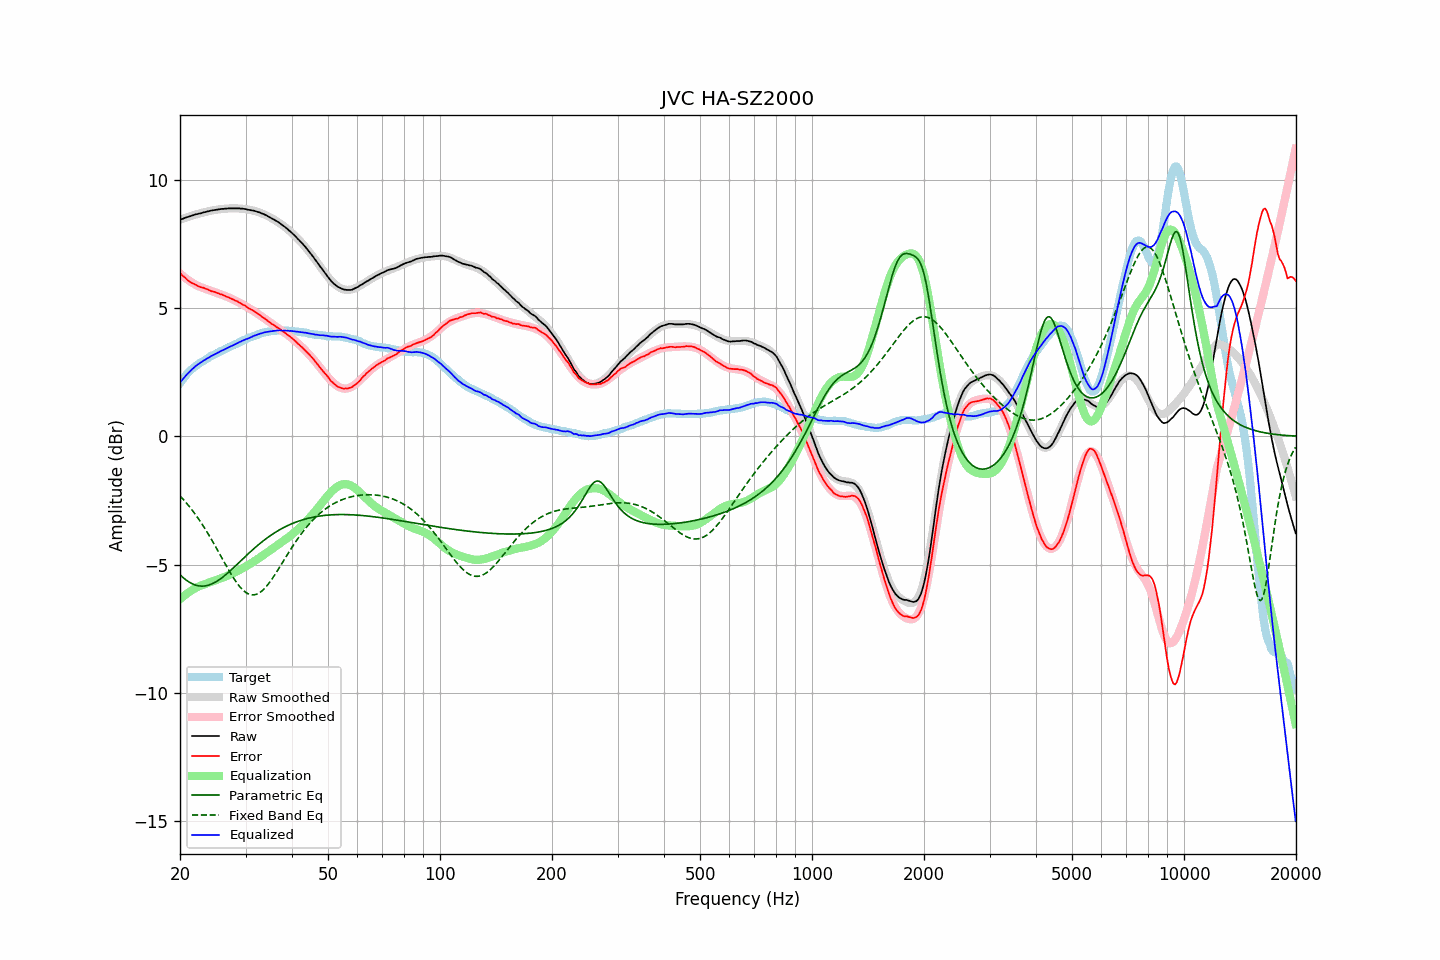

The data file committed next to this chart (first rows):
frequency, raw, error, smoothed, error_smoothed, equalization, parametric_eq, fixed_band_eq, equalized_raw, equalized_smoothed, target
20.00, 8.44, 6.37, 8.44, 6.35, -6.35, -5.39, -2.32, 2.10, 2.10, 2.07
20.20, 8.46, 6.30, 8.47, 6.29, -6.29, -5.45, -2.39, 2.17, 2.18, 2.16
20.40, 8.49, 6.24, 8.49, 6.24, -6.24, -5.51, -2.46, 2.25, 2.25, 2.24
20.61, 8.51, 6.20, 8.51, 6.19, -6.19, -5.56, -2.53, 2.32, 2.32, 2.31
20.81, 8.53, 6.13, 8.53, 6.14, -6.14, -5.61, -2.60, 2.39, 2.39, 2.40
21.02, 8.55, 6.07, 8.55, 6.10, -6.10, -5.65, -2.67, 2.46, 2.46, 2.48
21.23, 8.57, 6.03, 8.57, 6.05, -6.05, -5.69, -2.75, 2.52, 2.52, 2.54
21.44, 8.60, 5.99, 8.59, 6.01, -6.01, -5.73, -2.83, 2.58, 2.58, 2.60
21.66, 8.61, 5.96, 8.61, 5.97, -5.97, -5.76, -2.91, 2.64, 2.64, 2.65
21.87, 8.64, 5.93, 8.63, 5.94, -5.94, -5.78, -2.99, 2.70, 2.70, 2.70
22.09, 8.65, 5.90, 8.65, 5.90, -5.90, -5.80, -3.08, 2.75, 2.75, 2.75
22.31, 8.67, 5.86, 8.67, 5.87, -5.87, -5.82, -3.17, 2.80, 2.80, 2.80
22.54, 8.68, 5.84, 8.69, 5.84, -5.84, -5.83, -3.26, 2.84, 2.85, 2.84
22.76, 8.69, 5.81, 8.70, 5.81, -5.81, -5.83, -3.35, 2.88, 2.89, 2.88
22.99, 8.71, 5.80, 8.72, 5.79, -5.79, -5.84, -3.45, 2.92, 2.93, 2.91
23.22, 8.73, 5.78, 8.73, 5.77, -5.77, -5.83, -3.55, 2.97, 2.96, 2.95
23.45, 8.74, 5.75, 8.75, 5.75, -5.75, -5.82, -3.65, 3.00, 3.00, 2.99
23.69, 8.76, 5.73, 8.76, 5.72, -5.72, -5.81, -3.75, 3.04, 3.04, 3.03
23.92, 8.78, 5.70, 8.78, 5.70, -5.70, -5.79, -3.85, 3.07, 3.07, 3.07
24.16, 8.79, 5.67, 8.79, 5.68, -5.68, -5.77, -3.96, 3.11, 3.11, 3.12
24.40, 8.80, 5.65, 8.80, 5.66, -5.66, -5.74, -4.06, 3.15, 3.14, 3.15
24.65, 8.81, 5.64, 8.81, 5.64, -5.64, -5.71, -4.17, 3.18, 3.18, 3.17
24.89, 8.82, 5.62, 8.83, 5.62, -5.62, -5.68, -4.28, 3.21, 3.21, 3.20
25.14, 8.83, 5.59, 8.84, 5.59, -5.59, -5.64, -4.40, 3.24, 3.24, 3.24
25.39, 8.84, 5.57, 8.85, 5.57, -5.57, -5.60, -4.51, 3.28, 3.28, 3.27
25.65, 8.85, 5.54, 8.85, 5.54, -5.54, -5.56, -4.62, 3.31, 3.31, 3.31
25.91, 8.86, 5.53, 8.86, 5.52, -5.52, -5.51, -4.73, 3.34, 3.34, 3.33
26.16, 8.86, 5.50, 8.87, 5.50, -5.50, -5.47, -4.85, 3.37, 3.37, 3.36
26.43, 8.87, 5.47, 8.87, 5.47, -5.47, -5.42, -4.96, 3.40, 3.40, 3.40
26.69, 8.87, 5.44, 8.88, 5.45, -5.45, -5.36, -5.07, 3.43, 3.43, 3.43
26.96, 8.88, 5.42, 8.88, 5.42, -5.42, -5.31, -5.18, 3.46, 3.46, 3.46
27.23, 8.88, 5.39, 8.89, 5.39, -5.39, -5.25, -5.29, 3.49, 3.49, 3.49
27.50, 8.88, 5.36, 8.89, 5.37, -5.37, -5.20, -5.39, 3.52, 3.52, 3.52
27.77, 8.88, 5.34, 8.89, 5.34, -5.34, -5.14, -5.49, 3.55, 3.55, 3.54
28.05, 8.88, 5.30, 8.89, 5.31, -5.31, -5.08, -5.59, 3.58, 3.58, 3.58
28.33, 8.88, 5.28, 8.89, 5.27, -5.27, -5.02, -5.68, 3.61, 3.61, 3.60
28.62, 8.88, 5.25, 8.88, 5.24, -5.24, -4.96, -5.76, 3.64, 3.64, 3.63
28.90, 8.88, 5.21, 8.88, 5.21, -5.21, -4.90, -5.84, 3.68, 3.67, 3.67
29.19, 8.87, 5.18, 8.87, 5.18, -5.18, -4.84, -5.92, 3.70, 3.70, 3.69
29.48, 8.87, 5.13, 8.87, 5.14, -5.14, -4.78, -5.98, 3.73, 3.73, 3.74
29.78, 8.86, 5.11, 8.86, 5.11, -5.11, -4.72, -6.04, 3.76, 3.76, 3.75
30.08, 8.85, 5.07, 8.85, 5.07, -5.07, -4.66, -6.08, 3.79, 3.78, 3.78
30.38, 8.84, 5.02, 8.84, 5.03, -5.03, -4.60, -6.12, 3.80, 3.81, 3.81
30.68, 8.82, 4.98, 8.83, 4.99, -4.99, -4.54, -6.15, 3.83, 3.84, 3.84
30.99, 8.81, 4.95, 8.82, 4.96, -4.96, -4.49, -6.17, 3.86, 3.86, 3.86
31.30, 8.80, 4.92, 8.81, 4.92, -4.92, -4.43, -6.18, 3.89, 3.89, 3.88
31.61, 8.79, 4.88, 8.79, 4.88, -4.88, -4.37, -6.18, 3.92, 3.91, 3.91
31.93, 8.78, 4.84, 8.77, 4.83, -4.83, -4.32, -6.16, 3.94, 3.94, 3.93
32.24, 8.75, 4.80, 8.75, 4.79, -4.79, -4.27, -6.14, 3.96, 3.96, 3.95
32.57, 8.73, 4.75, 8.73, 4.75, -4.75, -4.21, -6.11, 3.98, 3.98, 3.98
32.89, 8.71, 4.71, 8.71, 4.71, -4.71, -4.16, -6.07, 4.01, 4.00, 4.00
33.22, 8.68, 4.66, 8.69, 4.66, -4.66, -4.11, -6.02, 4.02, 4.02, 4.02
33.55, 8.66, 4.62, 8.66, 4.62, -4.62, -4.06, -5.96, 4.04, 4.04, 4.04
33.89, 8.63, 4.58, 8.63, 4.58, -4.58, -4.01, -5.90, 4.06, 4.06, 4.05
34.23, 8.60, 4.53, 8.60, 4.53, -4.53, -3.97, -5.83, 4.07, 4.07, 4.07
34.57, 8.56, 4.48, 8.57, 4.49, -4.49, -3.92, -5.75, 4.08, 4.08, 4.08
34.92, 8.54, 4.44, 8.54, 4.44, -4.44, -3.88, -5.67, 4.09, 4.09, 4.09
35.27, 8.50, 4.38, 8.50, 4.40, -4.40, -3.83, -5.58, 4.10, 4.10, 4.11
35.62, 8.46, 4.36, 8.47, 4.36, -4.36, -3.79, -5.49, 4.11, 4.11, 4.10
35.97, 8.42, 4.31, 8.43, 4.31, -4.31, -3.75, -5.39, 4.11, 4.12, 4.11
... 635 more rows
